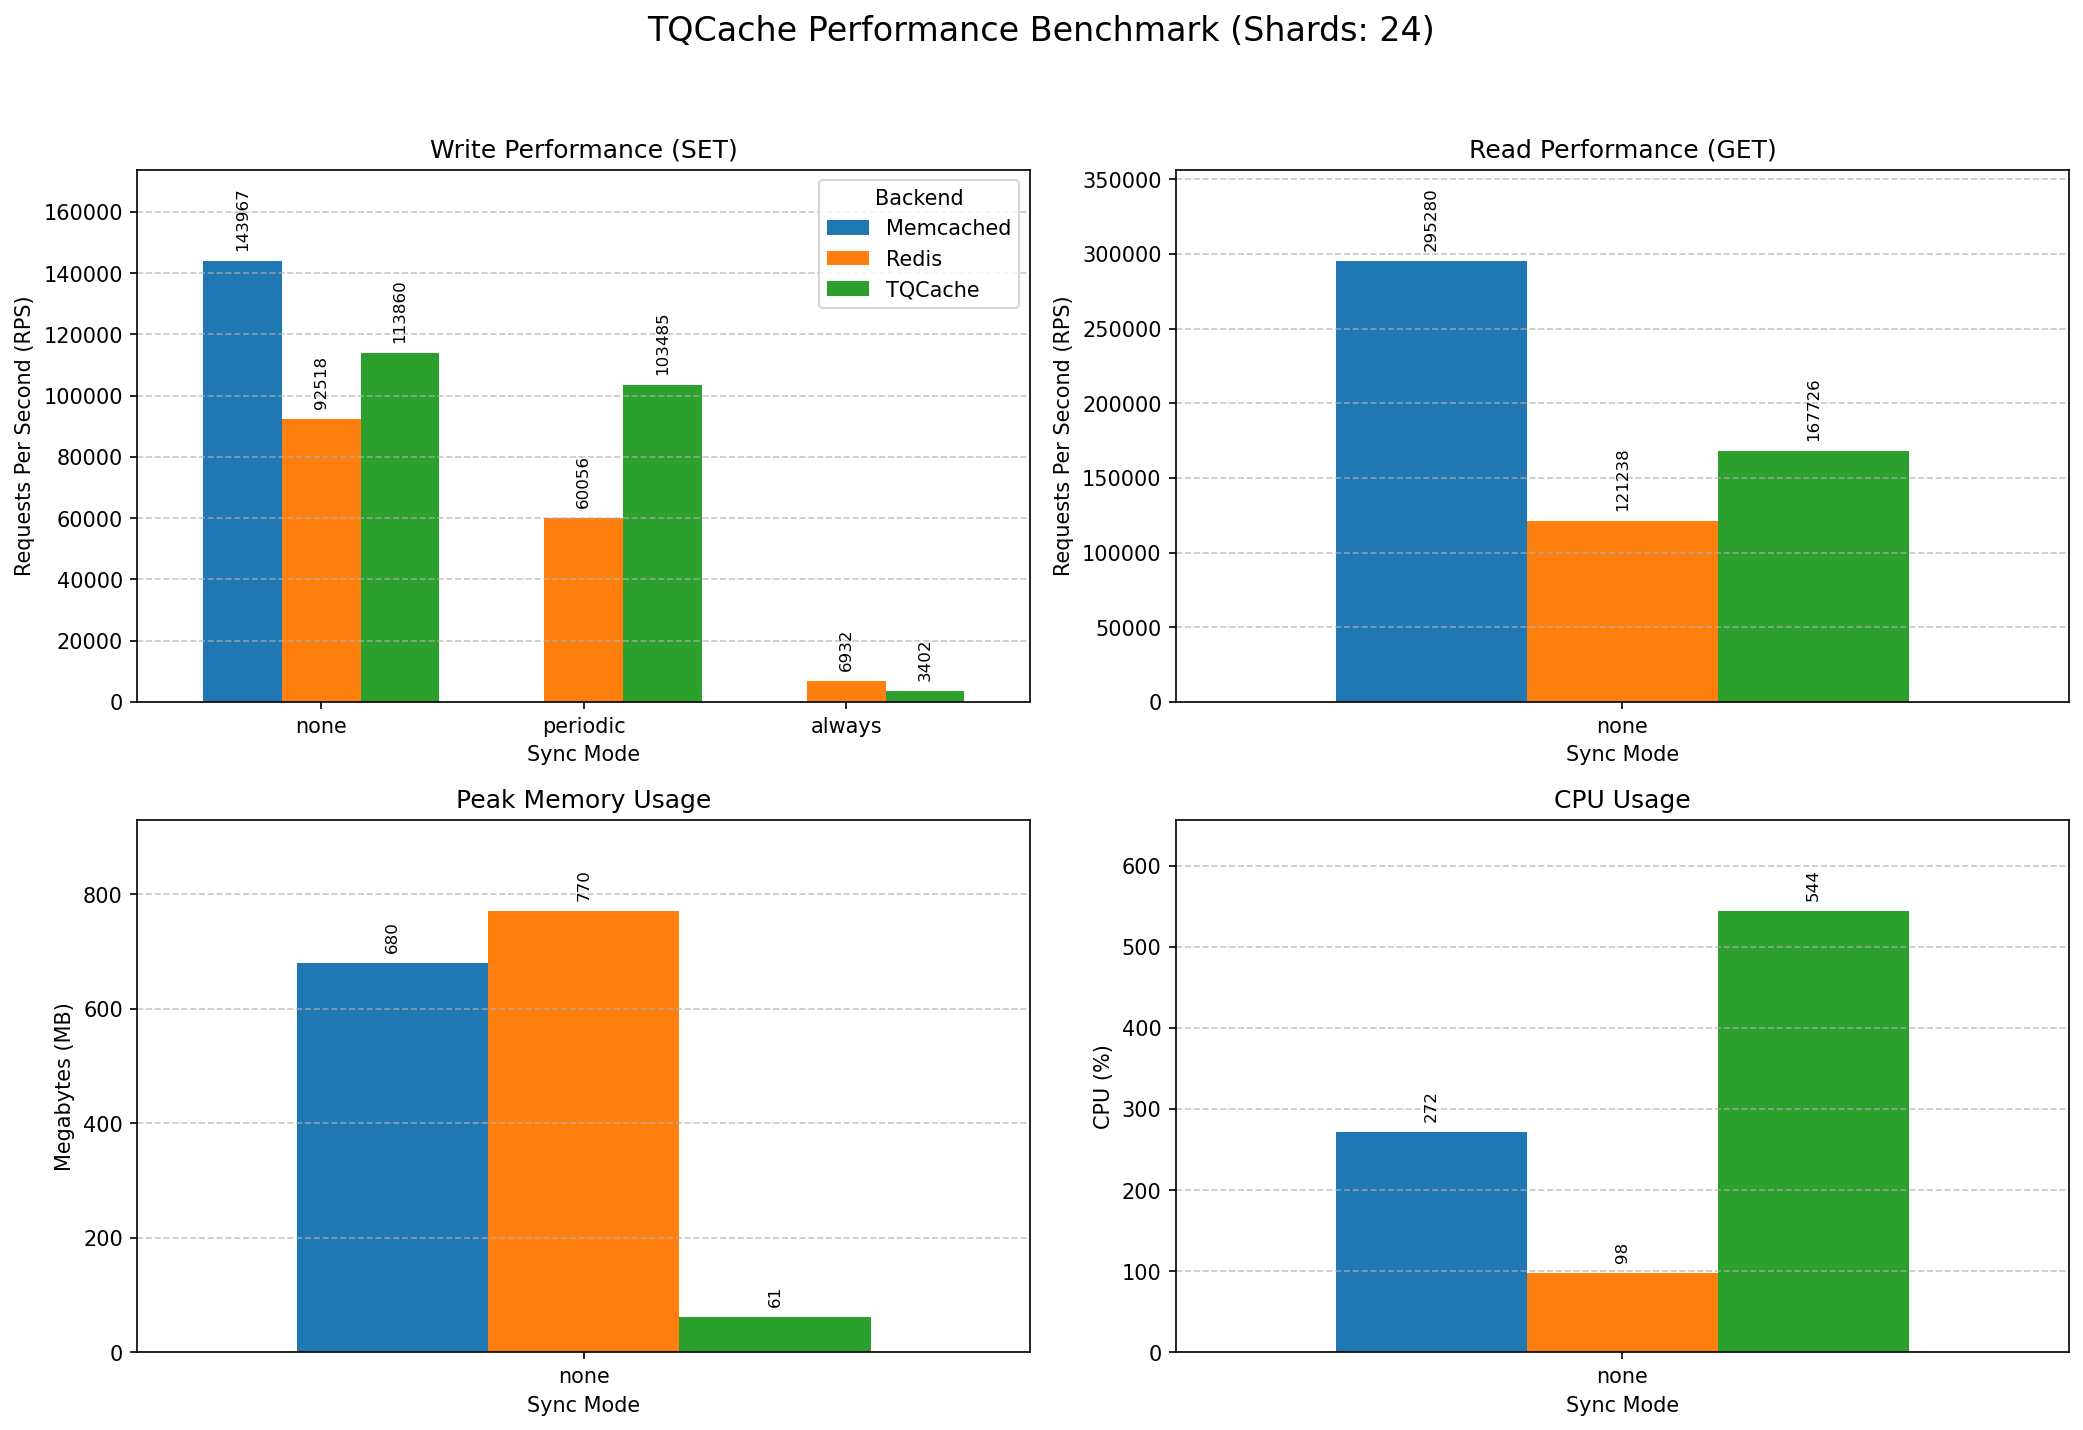

Source data for this figure (header and first rows):
Mode, Backend, Protocol, Operation, RPS, TimePerReq(ms), MaxMemory(MB), CPU(%)
none, TQCache, memcache, SET, 113860, 0.0088, 61, 544
none, TQCache, memcache, GET, 167727, 0.0060, 61, 544
none, Redis, redis, SET, 92519, 0.0108, 770, 98
none, Redis, redis, GET, 121239, 0.0082, 770, 98
none, Memcached, memcache, SET, 143967, 0.0069, 680, 272
none, Memcached, memcache, GET, 295281, 0.0034, 680, 272
periodic, TQCache, memcache, SET, 103486, 0.0097, 62, 539
periodic, TQCache, memcache, GET, 175533, 0.0057, 62, 539
periodic, Redis, redis, SET, 60056, 0.0167, 1240, 105
periodic, Redis, redis, GET, 106048, 0.0094, 1240, 105
always, TQCache, memcache, SET, 3403, 0.2939, 17, 63
always, TQCache, memcache, GET, 255031, 0.0039, 17, 63
always, Redis, redis, SET, 6933, 0.1442, 1202, 26
always, Redis, redis, GET, 102611, 0.0097, 1202, 26
